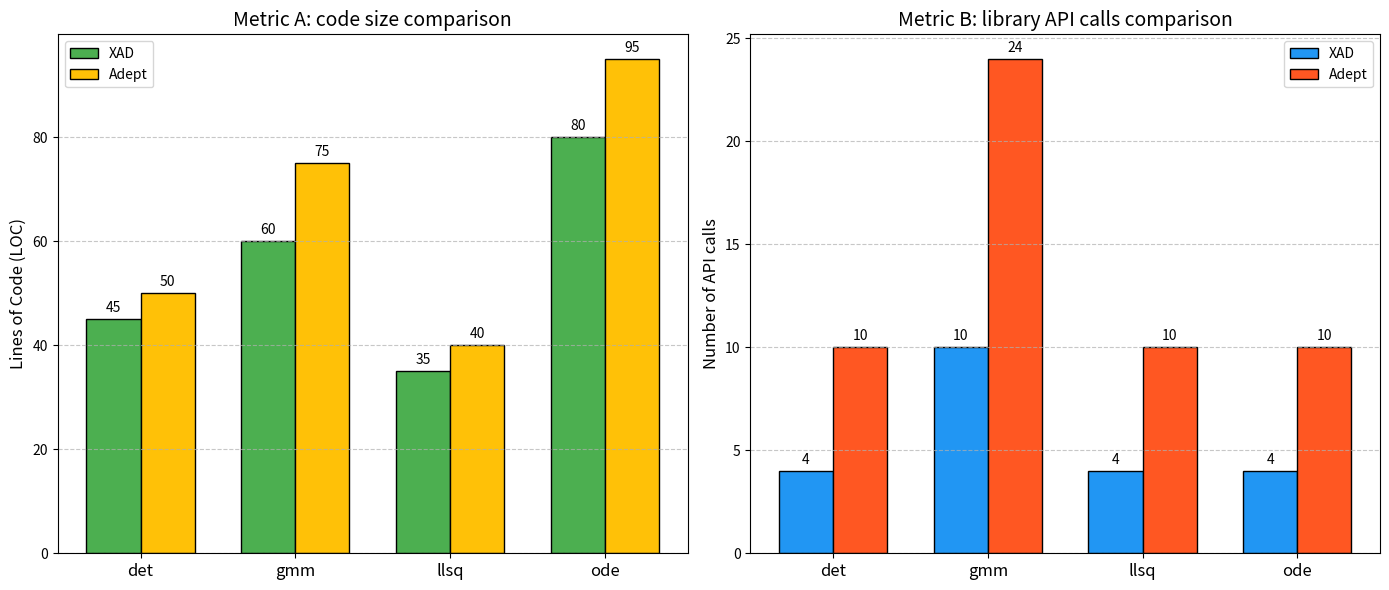

The matplotlib source for this figure:
import matplotlib.pyplot as plt
import numpy as np


tasks = ['det', 'gmm', 'llsq', 'ode']

# Метрика А: Строки кода (LOC) - результаты утилиты cloc
loc_xad = [45, 60, 35, 80]     # Подставьте реальные цифры для XAD
loc_adept = [50, 75, 40, 95]   # Подставьте реальные цифры для Adept

# Метрика B: Вызовы API - результаты скрипта count_api.py
api_xad = [4, 10, 4, 4]         # Подставьте реальные цифры для XAD
api_adept = [10, 24, 10, 10]      # Подставьте реальные цифры для Adept
# ==========================================


x = np.arange(len(tasks))  # Расположение задач по оси X
width = 0.35  # Ширина столбцов

fig, (ax1, ax2) = plt.subplots(1, 2, figsize=(14, 6))

# --- График 1: Строки кода (LOC) ---
rects1_loc = ax1.bar(x - width/2, loc_xad, width, label='XAD', color='#4CAF50', edgecolor='black')
rects2_loc = ax1.bar(x + width/2, loc_adept, width, label='Adept', color='#FFC107', edgecolor='black')

ax1.set_ylabel('Lines of Code (LOC)', fontsize=12)
ax1.set_title('Metric A: code size comparison', fontsize=14)
ax1.set_xticks(x)
ax1.set_xticklabels(tasks, fontsize=12)
ax1.legend()
ax1.grid(axis='y', linestyle='--', alpha=0.7)

# Добавляем цифры над столбцами
ax1.bar_label(rects1_loc, padding=3)
ax1.bar_label(rects2_loc, padding=3)

# --- График 2: Вызовы API ---
rects1_api = ax2.bar(x - width/2, api_xad, width, label='XAD', color='#2196F3', edgecolor='black')
rects2_api = ax2.bar(x + width/2, api_adept, width, label='Adept', color='#FF5722', edgecolor='black')

ax2.set_ylabel('Number of API calls', fontsize=12)
ax2.set_title('Metric B: library API calls comparison', fontsize=14)
ax2.set_xticks(x)
ax2.set_xticklabels(tasks, fontsize=12)
ax2.legend()
ax2.grid(axis='y', linestyle='--', alpha=0.7)

# Добавляем цифры над столбцами
ax2.bar_label(rects1_api, padding=3)
ax2.bar_label(rects2_api, padding=3)

# Отрисовка
plt.tight_layout()
plt.show()
